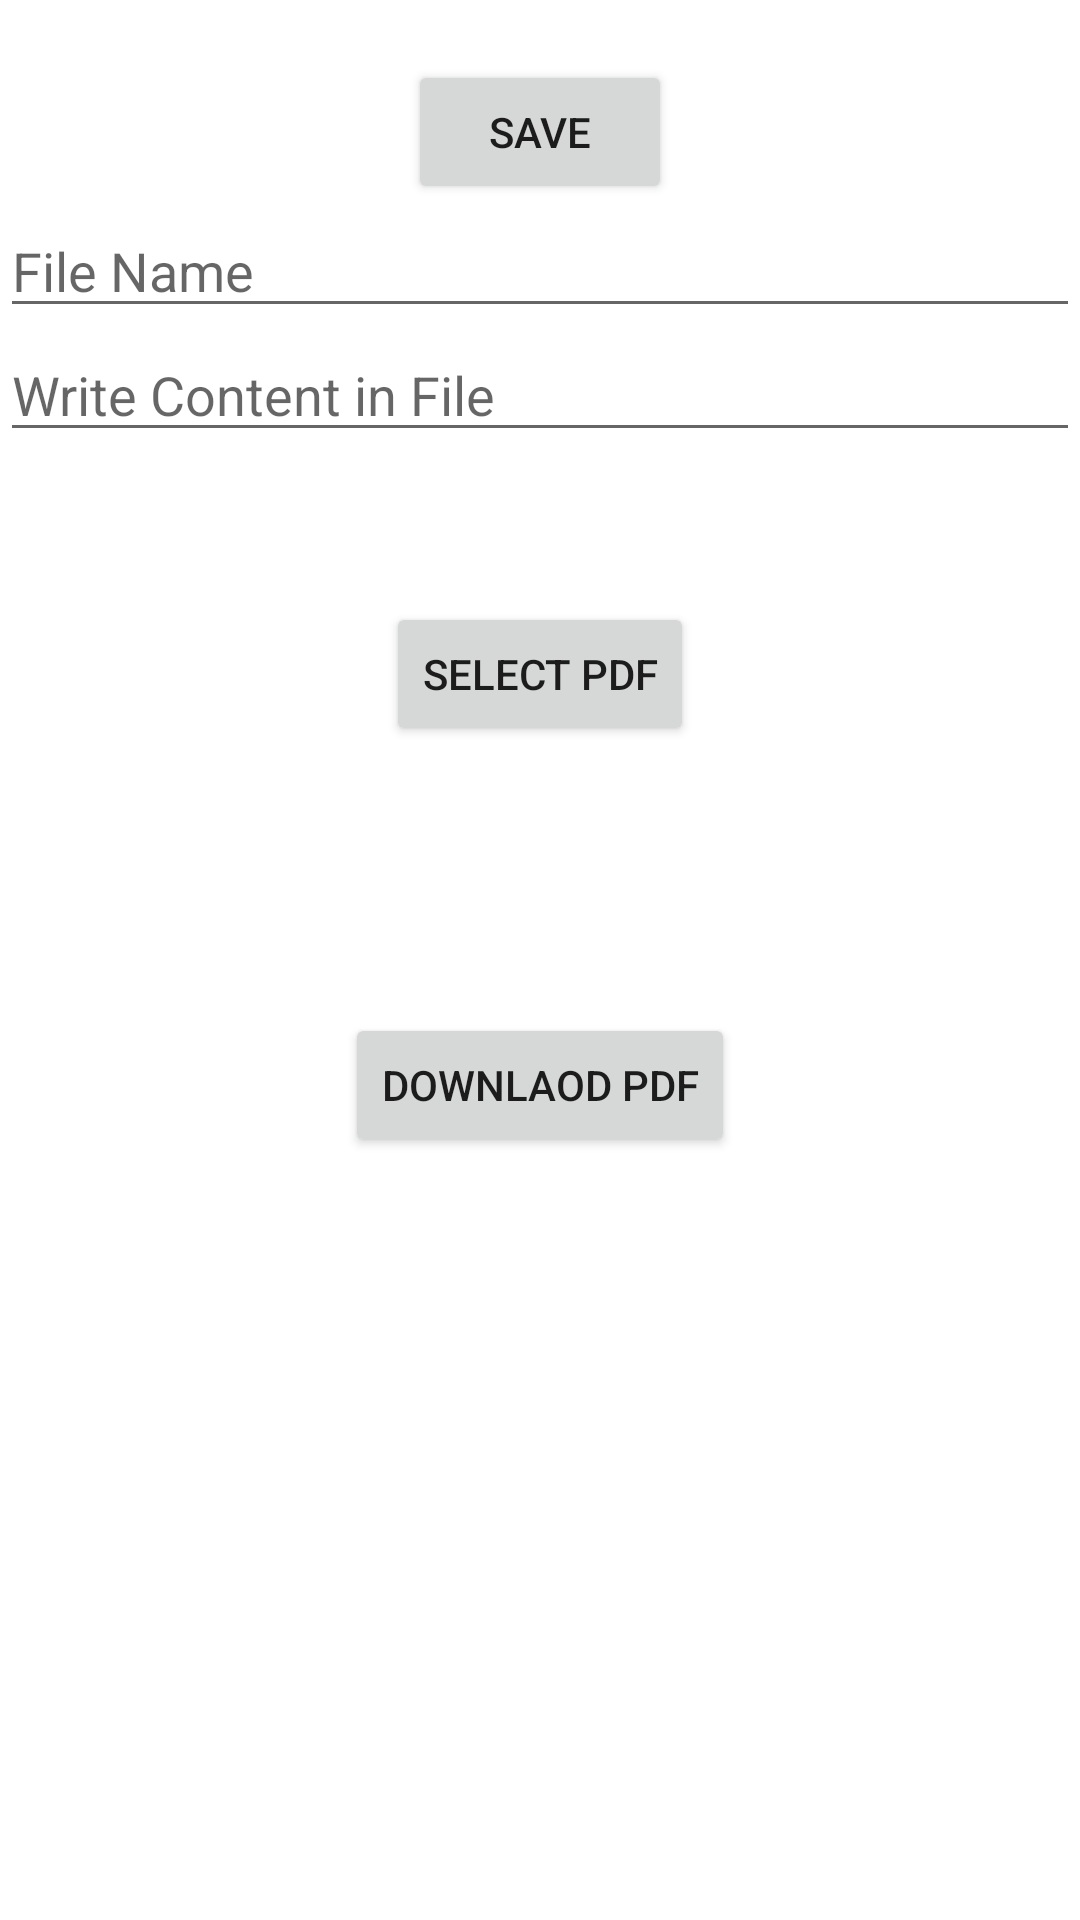

Here is an Android app screen rendered from its layout file. Give the layout XML and the strings, colors and styles it references.
<!-- AndroidManifest.xml: application theme Theme.ScoppedStorage -->
<!-- res/layout/activity_file.xml -->
<?xml version="1.0" encoding="utf-8"?>
<androidx.constraintlayout.widget.ConstraintLayout xmlns:android="http://schemas.android.com/apk/res/android"
    xmlns:app="http://schemas.android.com/apk/res-auto"
    xmlns:tools="http://schemas.android.com/tools"
    android:layout_width="match_parent"
    android:layout_height="match_parent">


    <Button
        android:layout_marginTop="20dp"
        android:id="@+id/hSaveB"
        android:layout_width="wrap_content"
        android:layout_height="wrap_content"
        android:text="@string/save"
        app:layout_constraintEnd_toEndOf="parent"
        app:layout_constraintHorizontal_bias="0.5"
        app:layout_constraintStart_toStartOf="parent"
        app:layout_constraintTop_toTopOf="parent" />

    <EditText
        app:layout_constraintTop_toBottomOf="@id/hSaveB"
        android:id="@+id/hFileNameEt"
        android:hint="@string/file_name"
        android:maxLength="5"
        android:inputType="text"
        android:layout_width="match_parent"
        android:layout_height="wrap_content"/>
    <EditText
        app:layout_constraintTop_toBottomOf="@id/hFileNameEt"
        android:id="@+id/hContentEt"
        android:hint="@string/write_content_in_file"
        android:layout_width="match_parent"
        android:layout_height="wrap_content"/>

    <Button
        android:id="@+id/hOpenPdfB"
        android:text="@string/select_pdf"
        android:layout_width="wrap_content"
        android:layout_height="wrap_content"
        app:layout_constraintTop_toBottomOf="@id/hContentEt"
        android:layout_marginTop="50dp"
        app:layout_constraintStart_toStartOf="parent"
        app:layout_constraintEnd_toEndOf="parent"
        />

    <TextView
        app:layout_constraintTop_toBottomOf="@id/hOpenPdfB"
        android:layout_marginTop="20dp"
        android:id="@+id/hPdfNameTv"
        android:layout_width="match_parent"
        android:layout_height="wrap_content"/>

    <Button
        android:id="@+id/hDownloadPdfB"
        android:text="Downlaod Pdf"
        android:layout_width="wrap_content"
        android:layout_height="wrap_content"
        app:layout_constraintTop_toBottomOf="@id/hPdfNameTv"
        android:layout_marginTop="50dp"
        app:layout_constraintStart_toStartOf="parent"
        app:layout_constraintEnd_toEndOf="parent"
        />

</androidx.constraintlayout.widget.ConstraintLayout>
<!-- resources referenced by this layout -->
<resources>
  <string name="file_name">File Name</string>
  <string name="save">Save</string>
  <string name="select_pdf">Select PDF</string>
  <string name="write_content_in_file">Write Content in File</string>
  <style name="Theme.ScoppedStorage" parent="Theme.MaterialComponents.DayNight.DarkActionBar">
          
          <item name="colorPrimary">@color/purple_500</item>
          <item name="colorPrimaryVariant">@color/purple_700</item>
          <item name="colorOnPrimary">@color/white</item>
          
          <item name="colorSecondary">@color/teal_200</item>
          <item name="colorSecondaryVariant">@color/teal_700</item>
          <item name="colorOnSecondary">@color/black</item>
          
          <item name="android:statusBarColor" tools:targetApi="l">?attr/colorPrimaryVariant</item>
          
      </style>
  <color name="purple_500">#FF6200EE</color>
  <color name="purple_700">#FF3700B3</color>
  <color name="white">#FFFFFFFF</color>
  <color name="teal_200">#FF03DAC5</color>
  <color name="teal_700">#FF018786</color>
  <color name="black">#FF000000</color>
</resources>
